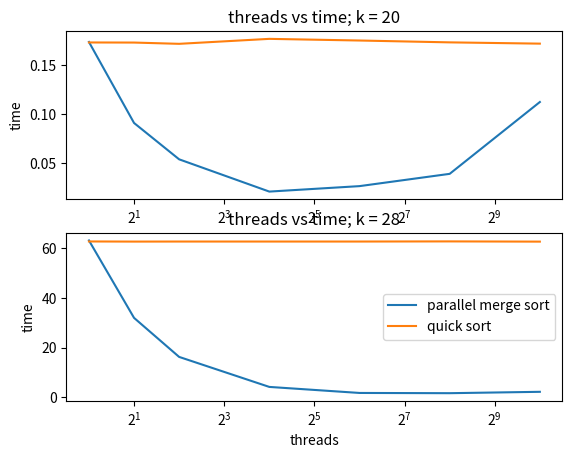

Python code for this plot:
import matplotlib.pyplot as plt
x = [1, 2, 4, 16, 64, 256, 1024]
time20 = [0.1741, 0.0910, 0.0537, 0.0206, 0.0262, 0.0388, 0.1125]
time20q = [0.1736, 0.1735, 0.1722, 0.1773, 0.1756, 0.1737, 0.1724]
time28 = [63.1122, 31.9922, 16.2932, 4.2308, 1.8053, 1.7106, 2.2618]
time28q = [62.7099, 62.6570, 62.6791, 62.6779, 62.6779, 62.7339, 62.6432]
fig, ax = plt.subplots(2)

ax[0].plot(x, time20, label="parallel merge sort")
ax[0].plot(x, time20q, label="quick sort")
ax[0].set_xscale('log', base=2)
ax[0].set_title("threads vs time; k = 20")
ax[0].set(ylabel="time")

ax[1].plot(x, time28, label="parallel merge sort")
ax[1].plot(x, time28q, label="quick sort")
ax[1].set_xscale('log', base=2)
ax[1].set_title("threads vs time; k = 28")
ax[1].set(xlabel="threads", ylabel="time")

plt.legend()
plt.show()
